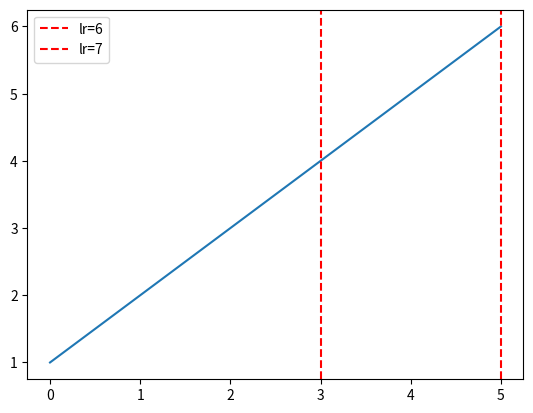

Reproduce this figure in Python.
import matplotlib.pyplot as plt

y = [1,2,3,4,5,6]
x = 6
z = 7

plt.plot(y)
plt.axvline(3, color='r', linestyle='--', label=f'lr={x}')
plt.axvline(5, color='r', linestyle='--', label=f'lr={z}')
plt.legend()
plt.show()
